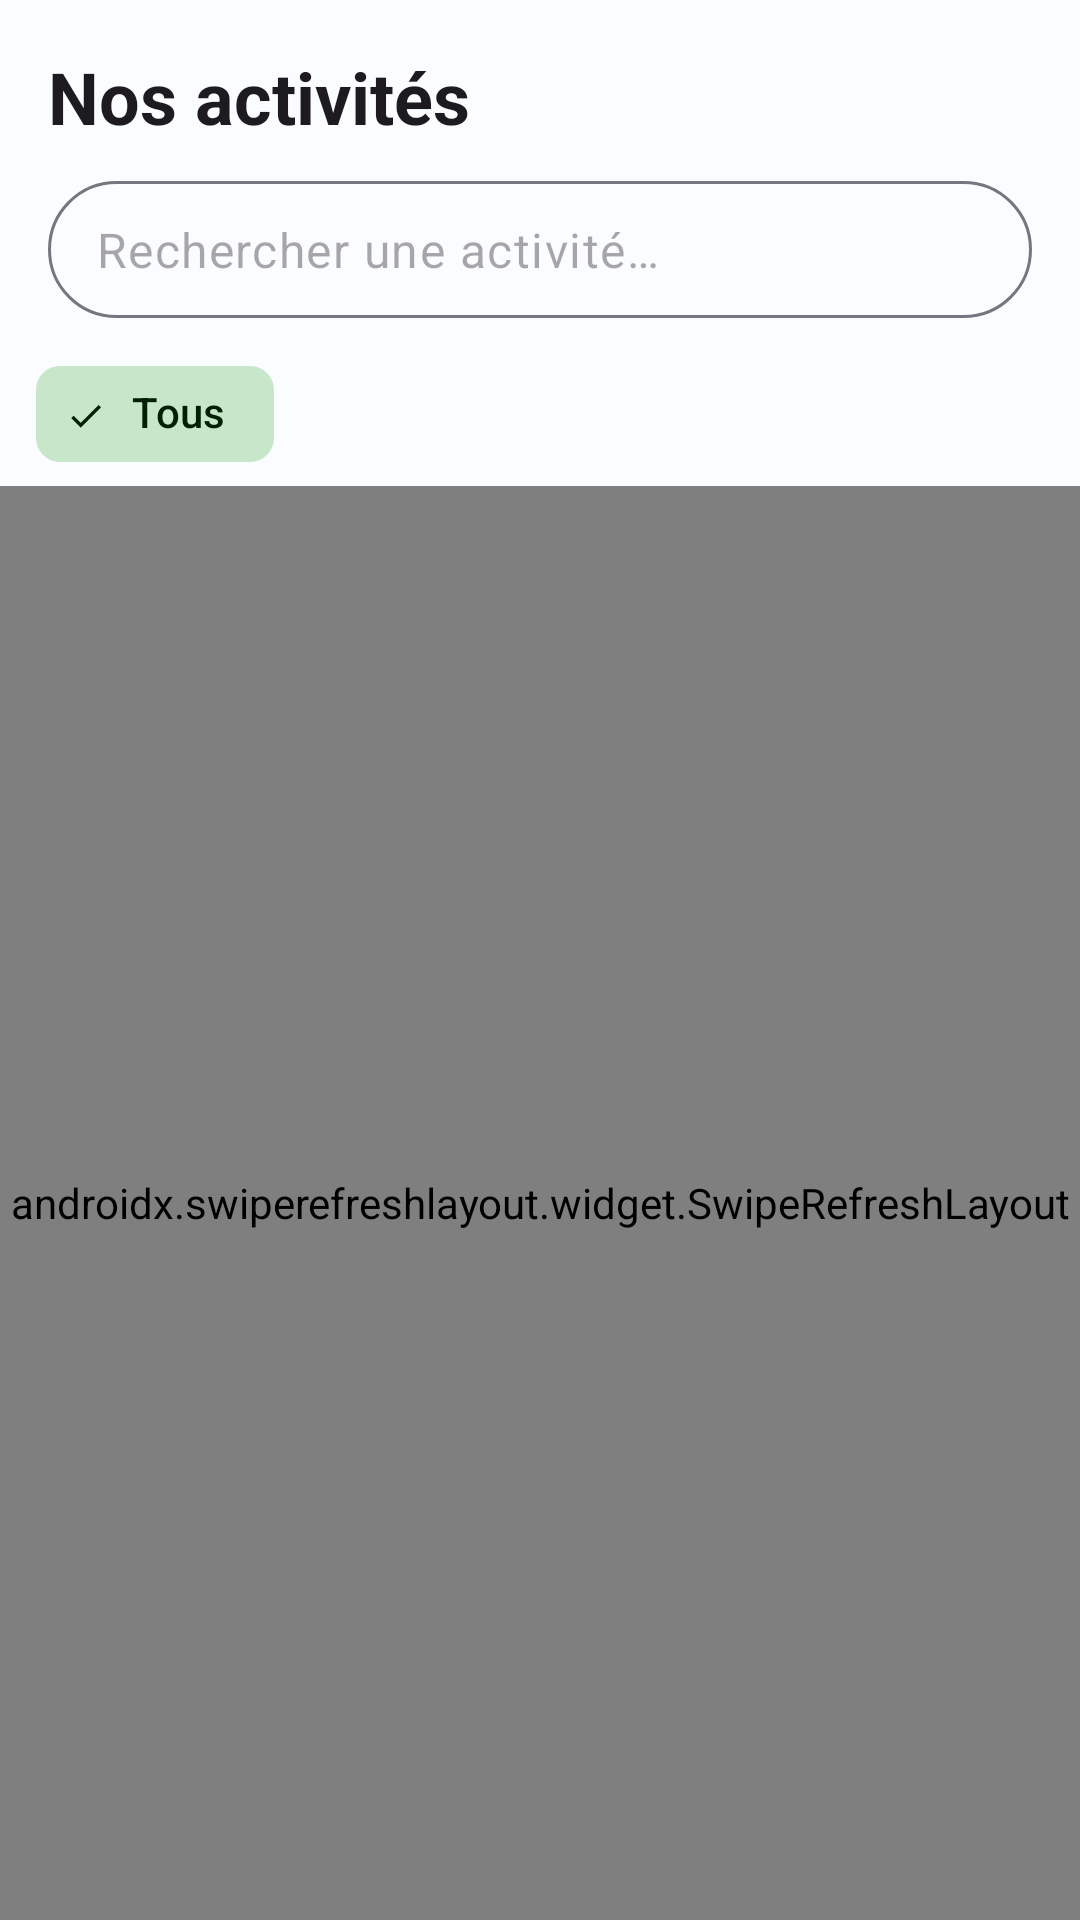

Here is an Android app screen rendered from its layout file. Give the layout XML and the strings, colors and styles it references.
<!-- AndroidManifest.xml: application theme Theme.ApuniliApp -->
<!-- res/layout/fragment_activities.xml -->
<?xml version="1.0" encoding="utf-8"?>
<LinearLayout xmlns:android="http://schemas.android.com/apk/res/android"
    xmlns:app="http://schemas.android.com/apk/res-auto"
    xmlns:tools="http://schemas.android.com/tools"
    android:layout_width="match_parent"
    android:layout_height="match_parent"
    android:orientation="vertical"
    tools:context=".ui.activities.ActivitiesFragment">

    
    <LinearLayout
        android:layout_width="match_parent"
        android:layout_height="wrap_content"
        android:gravity="center_vertical"
        android:orientation="horizontal"
        android:paddingHorizontal="16dp"
        android:paddingTop="16dp"
        android:paddingBottom="4dp">

        <TextView
            android:layout_width="0dp"
            android:layout_height="wrap_content"
            android:layout_weight="1"
            android:text="@string/activities_title"
            android:textAppearance="?attr/textAppearanceHeadlineSmall"
            android:textStyle="bold" />

        <TextView
            android:id="@+id/tv_activities_count"
            android:layout_width="wrap_content"
            android:layout_height="wrap_content"
            android:textAppearance="?attr/textAppearanceLabelMedium"
            android:textColor="?attr/colorPrimary"
            tools:text="5 activités" />
    </LinearLayout>

    
    <com.google.android.material.textfield.TextInputLayout
        android:id="@+id/til_search"
        style="@style/Widget.Material3.TextInputLayout.OutlinedBox"
        android:layout_width="match_parent"
        android:layout_height="wrap_content"
        android:layout_marginHorizontal="16dp"
        android:layout_marginTop="8dp"
        app:boxCornerRadiusBottomEnd="28dp"
        app:boxCornerRadiusBottomStart="28dp"
        app:boxCornerRadiusTopEnd="28dp"
        app:boxCornerRadiusTopStart="28dp"
        app:hintEnabled="false"
        app:startIconDrawable="@drawable/ic_search">

        <com.google.android.material.textfield.TextInputEditText
            android:id="@+id/et_search"
            android:layout_width="match_parent"
            android:layout_height="wrap_content"
            android:hint="@string/activities_search_hint"
            android:imeOptions="actionSearch"
            android:inputType="text"
            android:maxLines="1"
            android:paddingVertical="12dp" />
    </com.google.android.material.textfield.TextInputLayout>

    
    <HorizontalScrollView
        android:layout_width="match_parent"
        android:layout_height="wrap_content"
        android:layout_marginTop="8dp"
        android:clipToPadding="false"
        android:paddingHorizontal="12dp"
        android:scrollbars="none">

        <com.google.android.material.chip.ChipGroup
            android:id="@+id/chip_group_filter"
            android:layout_width="wrap_content"
            android:layout_height="wrap_content"
            app:singleSelection="true"
            app:selectionRequired="true">

            <com.google.android.material.chip.Chip
                android:id="@+id/chip_all"
                style="@style/Widget.Material3.Chip.Filter"
                android:layout_width="wrap_content"
                android:layout_height="wrap_content"
                android:checked="true"
                android:text="@string/activities_filter_all" />

        </com.google.android.material.chip.ChipGroup>
    </HorizontalScrollView>

    
    <androidx.swiperefreshlayout.widget.SwipeRefreshLayout
        android:id="@+id/swipe_refresh"
        android:layout_width="match_parent"
        android:layout_height="0dp"
        android:layout_weight="1">

        <androidx.recyclerview.widget.RecyclerView
            android:id="@+id/rv_activities"
            android:layout_width="match_parent"
            android:layout_height="match_parent"
            android:clipToPadding="false"
            android:overScrollMode="never"
            android:paddingHorizontal="16dp"
            android:paddingTop="8dp"
            android:paddingBottom="16dp"
            app:layoutManager="androidx.recyclerview.widget.LinearLayoutManager"
            tools:itemCount="5"
            tools:listitem="@layout/item_activity_list" />
    </androidx.swiperefreshlayout.widget.SwipeRefreshLayout>

    
    <LinearLayout
        android:id="@+id/empty_state"
        android:layout_width="match_parent"
        android:layout_height="0dp"
        android:layout_weight="1"
        android:gravity="center"
        android:orientation="vertical"
        android:padding="32dp"
        android:visibility="gone">

        <FrameLayout
            android:layout_width="88dp"
            android:layout_height="88dp"
            android:background="@drawable/bg_quick_access_circle">

            <ImageView
                android:layout_width="44dp"
                android:layout_height="44dp"
                android:layout_gravity="center"
                android:alpha="0.6"
                android:contentDescription="@string/activities_empty"
                app:srcCompat="@drawable/ic_volunteer"
                app:tint="@color/md_theme_light_primary" />
        </FrameLayout>

        <TextView
            android:id="@+id/tv_empty_title"
            android:layout_width="wrap_content"
            android:layout_height="wrap_content"
            android:layout_marginTop="16dp"
            android:text="@string/activities_empty"
            android:textAppearance="?attr/textAppearanceTitleMedium"
            android:textColor="?attr/colorOnSurfaceVariant" />

        <TextView
            android:id="@+id/tv_empty_subtitle"
            android:layout_width="wrap_content"
            android:layout_height="wrap_content"
            android:layout_marginTop="4dp"
            android:alpha="0.7"
            android:text="@string/activities_empty_search"
            android:textAppearance="?attr/textAppearanceBodySmall"
            android:textColor="?attr/colorOnSurfaceVariant"
            android:visibility="gone" />
    </LinearLayout>
</LinearLayout>
<!-- res/layout/item_activity_list.xml (included above) -->
<?xml version="1.0" encoding="utf-8"?>
<com.google.android.material.card.MaterialCardView xmlns:android="http://schemas.android.com/apk/res/android"
    xmlns:app="http://schemas.android.com/apk/res-auto"
    xmlns:tools="http://schemas.android.com/tools"
    android:layout_width="match_parent"
    android:layout_height="wrap_content"
    android:layout_marginBottom="12dp"
    android:clickable="true"
    android:focusable="true"
    app:cardCornerRadius="16dp"
    app:cardElevation="2dp">

    <LinearLayout
        android:layout_width="match_parent"
        android:layout_height="wrap_content"
        android:orientation="vertical">

        
        <FrameLayout
            android:layout_width="match_parent"
            android:layout_height="180dp">

            <ImageView
                android:id="@+id/activity_image"
                android:layout_width="match_parent"
                android:layout_height="match_parent"
                android:scaleType="centerCrop"
                android:background="?attr/colorSecondaryContainer"
                android:contentDescription="@null" />

            
            <com.google.android.material.chip.Chip
                android:id="@+id/chip_category"
                style="@style/Widget.Material3.Chip.Assist"
                android:layout_width="wrap_content"
                android:layout_height="wrap_content"
                android:layout_gravity="top|start"
                android:layout_margin="12dp"
                android:textColor="@color/white"
                android:textSize="11sp"
                app:chipBackgroundColor="@color/md_theme_light_primary"
                app:chipCornerRadius="20dp"
                app:chipMinHeight="28dp"
                tools:text="Social" />

            
            <com.google.android.material.button.MaterialButton
                android:id="@+id/btn_share"
                style="@style/Widget.Material3.Button.IconButton"
                android:layout_width="40dp"
                android:layout_height="40dp"
                android:layout_gravity="top|end"
                android:layout_margin="8dp"
                android:contentDescription="@string/activities_share"
                app:icon="@drawable/ic_share"
                app:iconSize="20dp"
                app:iconTint="@color/white" />
        </FrameLayout>

        
        <LinearLayout
            android:layout_width="match_parent"
            android:layout_height="wrap_content"
            android:orientation="vertical"
            android:padding="16dp">

            
            <TextView
                android:id="@+id/tv_activity_title"
                android:layout_width="match_parent"
                android:layout_height="wrap_content"
                android:textAppearance="?attr/textAppearanceTitleMedium"
                android:textStyle="bold"
                tools:text="Don aux orphelins" />

            
            <LinearLayout
                android:layout_width="match_parent"
                android:layout_height="wrap_content"
                android:layout_marginTop="8dp"
                android:gravity="center_vertical"
                android:orientation="horizontal">

                <ImageView
                    android:layout_width="14dp"
                    android:layout_height="14dp"
                    android:contentDescription="@string/activity_detail_date"
                    app:srcCompat="@drawable/ic_event"
                    app:tint="@color/md_theme_light_primary" />

                <TextView
                    android:id="@+id/tv_activity_date"
                    android:layout_width="wrap_content"
                    android:layout_height="wrap_content"
                    android:layout_marginStart="4dp"
                    android:textAppearance="?attr/textAppearanceLabelSmall"
                    android:textColor="?attr/colorOnSurfaceVariant"
                    tools:text="15 Mar 2026" />

                <View
                    android:layout_width="4dp"
                    android:layout_height="4dp"
                    android:layout_marginHorizontal="8dp"
                    android:background="@drawable/bg_dot" />

                <ImageView
                    android:layout_width="14dp"
                    android:layout_height="14dp"
                    android:contentDescription="@string/activity_detail_location"
                    app:srcCompat="@drawable/ic_location"
                    app:tint="@color/md_theme_light_secondary" />

                <TextView
                    android:id="@+id/tv_activity_location"
                    android:layout_width="wrap_content"
                    android:layout_height="wrap_content"
                    android:layout_marginStart="4dp"
                    android:textAppearance="?attr/textAppearanceLabelSmall"
                    android:textColor="?attr/colorOnSurfaceVariant"
                    tools:text="Kinshasa" />
            </LinearLayout>

            
            <TextView
                android:id="@+id/tv_activity_description"
                android:layout_width="match_parent"
                android:layout_height="wrap_content"
                android:layout_marginTop="8dp"
                android:ellipsize="end"
                android:lineSpacingMultiplier="1.3"
                android:maxLines="3"
                android:textAppearance="?attr/textAppearanceBodyMedium"
                android:textColor="?attr/colorOnSurfaceVariant"
                tools:text="Distribution de fournitures scolaires aux enfants orphelins de la ville." />
        </LinearLayout>
    </LinearLayout>
</com.google.android.material.card.MaterialCardView>
<!-- resources referenced by this layout -->
<resources>
  <color name="md_theme_light_primary">#1565C0</color>
  <color name="md_theme_light_secondary">#2E7D32</color>
  <color name="white">#FFFFFFFF</color>
  <!-- drawable bg_dot (drawable) -->
  <?xml version="1.0" encoding="utf-8"?>
  <shape xmlns:android="http://schemas.android.com/apk/res/android"
      android:shape="oval">
      <solid android:color="#74777F" />
      <size
          android:width="4dp"
          android:height="4dp" />
  </shape>
  <!-- drawable bg_quick_access_circle (drawable) -->
  <?xml version="1.0" encoding="utf-8"?>
  <shape xmlns:android="http://schemas.android.com/apk/res/android"
      android:shape="oval">
      <solid android:color="#1A1565C0" />
      <size
          android:width="56dp"
          android:height="56dp" />
  </shape>
  <string name="activities_empty">Aucune activité pour le moment</string>
  <string name="activities_empty_search">Aucune activité ne correspond à votre recherche</string>
  <string name="activities_filter_all">Tous</string>
  <string name="activities_search_hint">Rechercher une activité…</string>
  <string name="activities_share">Partager</string>
  <string name="activities_title">Nos activités</string>
  <string name="activity_detail_date">Date</string>
  <string name="activity_detail_location">Lieu</string>
  <color name="md_theme_light_onPrimary">#FFFFFF</color>
  <color name="md_theme_light_primaryContainer">#D1E4FF</color>
  <color name="md_theme_light_onPrimaryContainer">#001D36</color>
  <color name="md_theme_light_onSecondary">#FFFFFF</color>
  <color name="md_theme_light_secondaryContainer">#C8E6C9</color>
  <color name="md_theme_light_onSecondaryContainer">#002106</color>
  <color name="md_theme_light_tertiary">#FF8F00</color>
  <color name="md_theme_light_onTertiary">#FFFFFF</color>
  <color name="md_theme_light_tertiaryContainer">#FFECB3</color>
  <color name="md_theme_light_onTertiaryContainer">#2E1500</color>
  <color name="md_theme_light_error">#BA1A1A</color>
  <color name="md_theme_light_onError">#FFFFFF</color>
  <color name="md_theme_light_background">#FAFCFF</color>
  <color name="md_theme_light_onBackground">#1A1C1E</color>
  <color name="md_theme_light_surface">#FAFCFF</color>
  <color name="md_theme_light_onSurface">#1A1C1E</color>
  <color name="md_theme_light_surfaceVariant">#E0E2EC</color>
  <color name="md_theme_light_onSurfaceVariant">#44474F</color>
  <color name="md_theme_light_outline">#74777F</color>
</resources>
